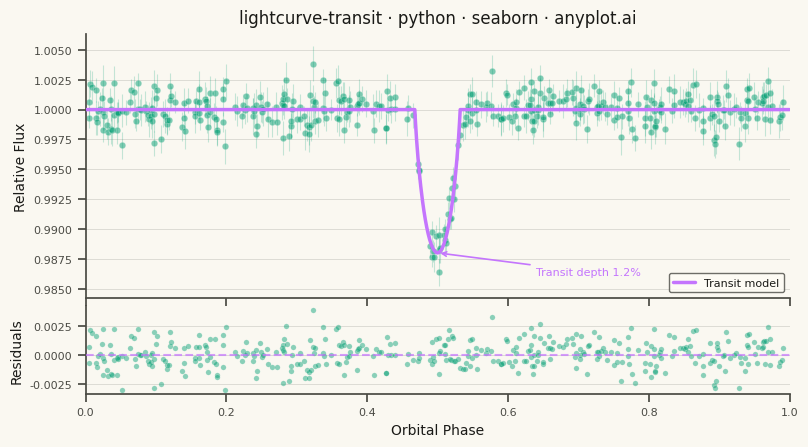

The matplotlib source for this figure:
""" anyplot.ai
lightcurve-transit: Astronomical Light Curve
Library: seaborn 0.13.2 | Python 3.13.14
Quality: 86/100 | Updated: 2026-06-20
"""

import os

import matplotlib.pyplot as plt
import numpy as np
import pandas as pd
import seaborn as sns


# Theme tokens — Imprint palette, theme-adaptive chrome
THEME = os.getenv("ANYPLOT_THEME", "light")
PAGE_BG = "#FAF8F1" if THEME == "light" else "#1A1A17"
ELEVATED_BG = "#FFFDF6" if THEME == "light" else "#242420"
INK = "#1A1A17" if THEME == "light" else "#F0EFE8"
INK_SOFT = "#4A4A44" if THEME == "light" else "#B8B7B0"

# Imprint palette — canonical order, position 1 always first series
DATA_COLOR = "#009E73"  # position 1, brand green — observed flux
MODEL_COLOR = "#C475FD"  # position 2, lavender — transit model

sns.set_theme(
    style="ticks",
    rc={
        "figure.facecolor": PAGE_BG,
        "axes.facecolor": PAGE_BG,
        "axes.edgecolor": INK_SOFT,
        "axes.labelcolor": INK,
        "text.color": INK,
        "xtick.color": INK_SOFT,
        "ytick.color": INK_SOFT,
        "grid.color": INK,
        "grid.alpha": 0.15,
        "legend.facecolor": ELEVATED_BG,
        "legend.edgecolor": INK_SOFT,
    },
)

# Data — wider transit (0.032), 400 pts, u1=0.5/u2=0.3 limb darkening for visual independence
np.random.seed(42)

n_points = 400
phase = np.sort(np.random.uniform(0.0, 1.0, n_points))

transit_center = 0.5
transit_width = 0.032
transit_depth = 0.012
u1, u2 = 0.5, 0.3

z = np.abs(phase - transit_center) / transit_width
dip = np.where(z < 1.0, np.sqrt(np.clip(1.0 - z**2, 0, None)), 0.0)
limb = 1.0 - u1 * (1 - dip) - u2 * (1 - dip) ** 2
model_flux = 1.0 - transit_depth * dip * limb

flux_err = np.random.uniform(0.0008, 0.0015, n_points)
flux = model_flux + np.random.normal(0, 1, n_points) * flux_err
residuals = flux - model_flux

phase_model = np.linspace(0.0, 1.0, 2000)
z_model = np.abs(phase_model - transit_center) / transit_width
dip_model = np.where(z_model < 1.0, np.sqrt(np.clip(1.0 - z_model**2, 0, None)), 0.0)
limb_model = 1.0 - u1 * (1 - dip_model) - u2 * (1 - dip_model) ** 2
model_smooth = 1.0 - transit_depth * dip_model * limb_model

df = pd.DataFrame({"phase": phase, "flux": flux, "flux_err": flux_err, "residuals": residuals})
df_model = pd.DataFrame({"phase": phase_model, "flux": model_smooth})

# Plot — landscape canvas: figsize=(8, 4.5) × dpi=400 → 3200×1800 px
fig, (ax_main, ax_resid) = plt.subplots(
    2, 1, figsize=(8, 4.5), dpi=400, height_ratios=[3, 1], sharex=True, gridspec_kw={"hspace": 0.05}, facecolor=PAGE_BG
)

# Main panel: error bars (reduced alpha to lower clutter in dense out-of-transit regions)
ax_main.errorbar(
    df["phase"],
    df["flux"],
    yerr=df["flux_err"],
    fmt="none",
    ecolor=DATA_COLOR,
    elinewidth=0.8,
    alpha=0.22,
    capsize=0,
    zorder=1,
)

# Main panel: scatter points
sns.scatterplot(
    data=df,
    x="phase",
    y="flux",
    color=DATA_COLOR,
    s=22,
    alpha=0.5,
    edgecolor=PAGE_BG,
    linewidth=0.3,
    ax=ax_main,
    zorder=2,
    legend=False,
)

# Main panel: transit model curve
sns.lineplot(
    data=df_model, x="phase", y="flux", color=MODEL_COLOR, linewidth=2.5, ax=ax_main, zorder=3, label="Transit model"
)

# Residuals panel: scatter points (rugplot removed — caused dense artifact at y-axis edge)
sns.scatterplot(
    data=df,
    x="phase",
    y="residuals",
    color=DATA_COLOR,
    s=15,
    alpha=0.45,
    edgecolor=PAGE_BG,
    linewidth=0.2,
    ax=ax_resid,
    legend=False,
)
ax_resid.axhline(0, color=MODEL_COLOR, linewidth=1.5, linestyle="--", alpha=0.7, zorder=3)

# Transit depth annotation — highlights key scientific measurement
transit_min = model_smooth.min()
ax_main.annotate(
    f"Transit depth {transit_depth * 100:.1f}%",
    xy=(transit_center, transit_min),
    xytext=(transit_center + 0.14, transit_min - 0.0012),
    fontsize=8,
    color=MODEL_COLOR,
    fontweight="medium",
    arrowprops={"arrowstyle": "->", "color": MODEL_COLOR, "lw": 1.2},
    ha="left",
    va="top",
    zorder=5,
)

# Style — main panel
ax_main.set_facecolor(PAGE_BG)
ax_main.set_ylabel("Relative Flux", fontsize=10, color=INK)
ax_main.set_title(
    "lightcurve-transit · python · seaborn · anyplot.ai", fontsize=12, fontweight="medium", color=INK, pad=8
)
ax_main.tick_params(axis="both", labelsize=8, colors=INK_SOFT)
ax_main.tick_params(axis="x", labelbottom=False)
ax_main.yaxis.grid(True, alpha=0.15, linewidth=0.6, color=INK)
ax_main.legend(fontsize=8, frameon=True, loc="lower right")

# Style — residuals panel
ax_resid.set_facecolor(PAGE_BG)
ax_resid.set_xlabel("Orbital Phase", fontsize=10, color=INK)
ax_resid.set_ylabel("Residuals", fontsize=10, color=INK)
ax_resid.tick_params(axis="both", labelsize=8, colors=INK_SOFT)
ax_resid.yaxis.grid(True, alpha=0.15, linewidth=0.6, color=INK)
ax_resid.set_xlim(0.0, 1.0)

# Despine both panels
sns.despine(ax=ax_main)
sns.despine(ax=ax_resid)

fig.subplots_adjust(left=0.09, right=0.97, top=0.92, bottom=0.12)

# Save — no bbox_inches='tight' (seaborn canvas contract: figsize × dpi = exact pixel target)
plt.savefig(f"plot-{THEME}.png", dpi=400, facecolor=PAGE_BG)
